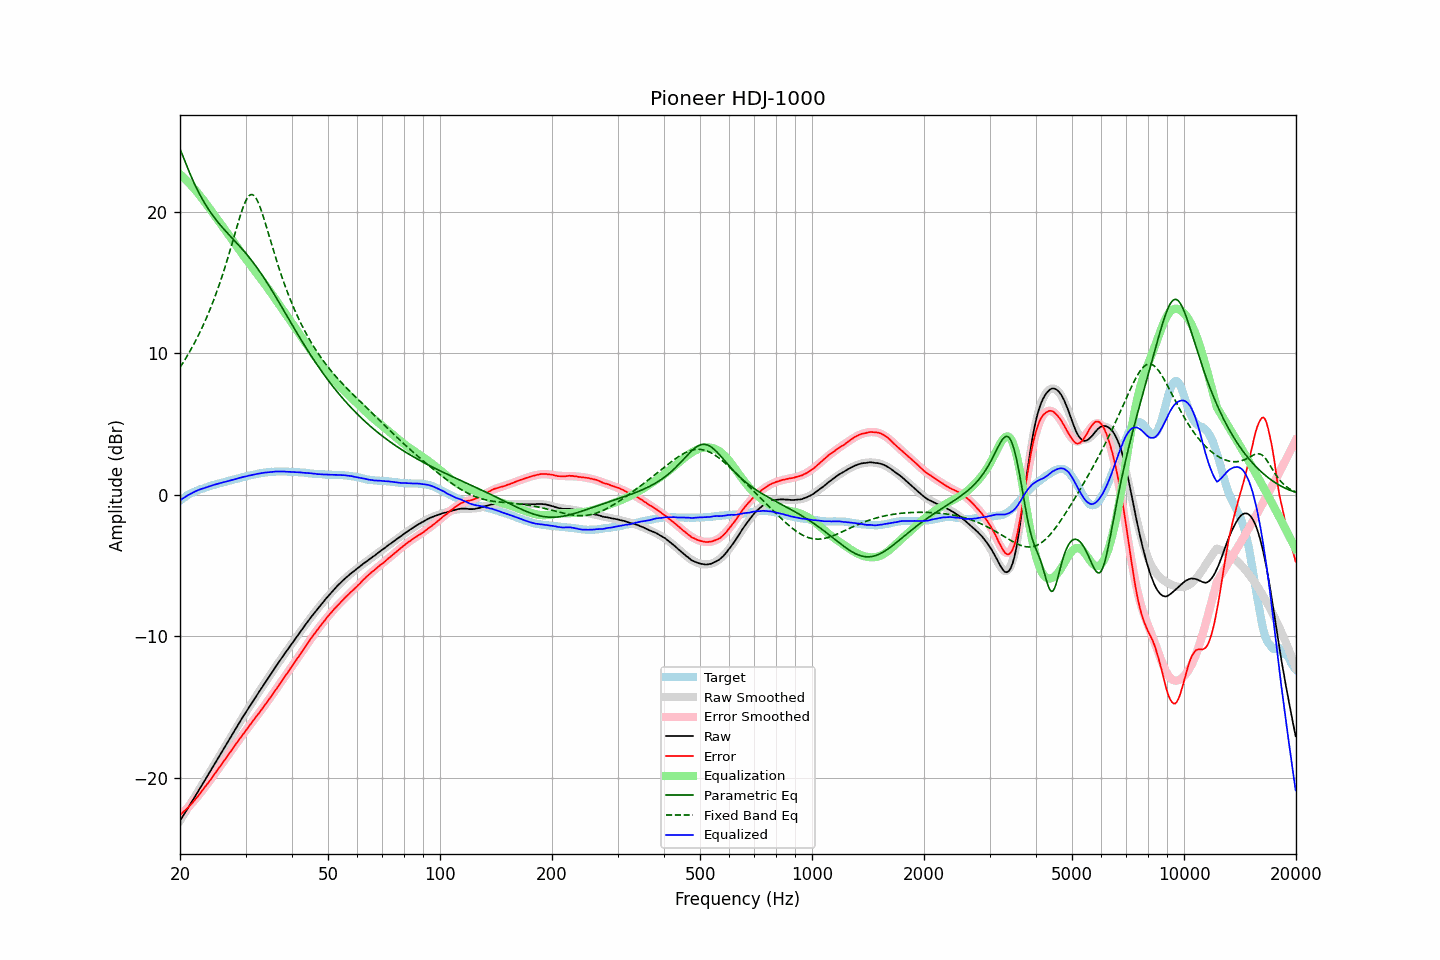

Values plotted in this chart, from the file beside it:
frequency, raw, error, smoothed, error_smoothed, equalization, parametric_eq, fixed_band_eq, equalized_raw, equalized_smoothed, target
20.00, -23.04, -22.62, -23.04, -22.64, 22.64, 24.44, 8.99, -0.40, -0.39, -0.42
20.20, -22.86, -22.53, -22.86, -22.54, 22.54, 24.15, 9.16, -0.32, -0.32, -0.33
20.40, -22.67, -22.42, -22.67, -22.43, 22.43, 23.86, 9.34, -0.24, -0.24, -0.25
20.61, -22.49, -22.31, -22.49, -22.32, 22.32, 23.57, 9.52, -0.17, -0.17, -0.18
20.81, -22.31, -22.22, -22.31, -22.21, 22.21, 23.29, 9.71, -0.10, -0.10, -0.09
21.02, -22.12, -22.11, -22.13, -22.09, 22.09, 23.01, 9.90, -0.03, -0.04, -0.01
21.23, -21.94, -21.99, -21.94, -21.97, 21.97, 22.73, 10.10, 0.03, 0.03, 0.05
21.44, -21.75, -21.86, -21.76, -21.85, 21.85, 22.47, 10.30, 0.10, 0.09, 0.11
21.66, -21.57, -21.73, -21.57, -21.72, 21.72, 22.21, 10.51, 0.15, 0.15, 0.16
21.87, -21.39, -21.60, -21.39, -21.59, 21.59, 21.96, 10.72, 0.20, 0.20, 0.21
22.09, -21.20, -21.46, -21.20, -21.46, 21.46, 21.72, 10.94, 0.26, 0.26, 0.26
22.31, -21.02, -21.33, -21.02, -21.32, 21.32, 21.49, 11.16, 0.31, 0.31, 0.31
22.54, -20.83, -21.18, -20.83, -21.18, 21.18, 21.27, 11.39, 0.35, 0.35, 0.35
22.76, -20.64, -21.03, -20.64, -21.04, 21.04, 21.06, 11.63, 0.40, 0.39, 0.39
22.99, -20.46, -20.88, -20.46, -20.89, 20.89, 20.86, 11.87, 0.43, 0.43, 0.42
23.22, -20.27, -20.73, -20.27, -20.74, 20.74, 20.66, 12.12, 0.47, 0.47, 0.46
23.45, -20.08, -20.58, -20.08, -20.59, 20.59, 20.47, 12.37, 0.51, 0.51, 0.50
23.69, -19.89, -20.43, -19.89, -20.44, 20.44, 20.29, 12.63, 0.54, 0.55, 0.54
23.92, -19.70, -20.28, -19.70, -20.28, 20.28, 20.12, 12.90, 0.58, 0.58, 0.58
24.16, -19.51, -20.14, -19.51, -20.13, 20.13, 19.95, 13.18, 0.62, 0.62, 0.63
24.40, -19.32, -19.98, -19.32, -19.97, 19.97, 19.79, 13.47, 0.65, 0.65, 0.66
24.65, -19.13, -19.81, -19.13, -19.82, 19.82, 19.63, 13.76, 0.68, 0.68, 0.68
24.89, -18.94, -19.65, -18.94, -19.66, 19.66, 19.48, 14.07, 0.72, 0.72, 0.71
25.14, -18.75, -19.50, -18.75, -19.50, 19.50, 19.34, 14.38, 0.75, 0.75, 0.75
25.39, -18.56, -19.34, -18.56, -19.35, 19.35, 19.20, 14.70, 0.79, 0.78, 0.78
25.65, -18.37, -19.19, -18.37, -19.19, 19.19, 19.06, 15.03, 0.82, 0.82, 0.82
25.91, -18.18, -19.02, -18.18, -19.03, 19.03, 18.93, 15.37, 0.84, 0.85, 0.84
26.16, -17.99, -18.86, -17.99, -18.87, 18.87, 18.80, 15.72, 0.88, 0.88, 0.87
26.43, -17.80, -18.71, -17.80, -18.71, 18.71, 18.67, 16.08, 0.90, 0.91, 0.91
26.69, -17.61, -18.55, -17.61, -18.55, 18.55, 18.54, 16.44, 0.94, 0.94, 0.94
26.96, -17.42, -18.39, -17.42, -18.39, 18.39, 18.42, 16.82, 0.96, 0.97, 0.97
27.23, -17.23, -18.23, -17.23, -18.23, 18.23, 18.30, 17.20, 0.99, 1.00, 1.00
27.50, -17.04, -18.07, -17.04, -18.07, 18.07, 18.18, 17.59, 1.03, 1.03, 1.03
27.77, -16.85, -17.90, -16.85, -17.91, 17.91, 18.06, 17.98, 1.06, 1.06, 1.05
28.05, -16.66, -17.75, -16.66, -17.75, 17.75, 17.93, 18.38, 1.09, 1.09, 1.09
28.33, -16.47, -17.58, -16.47, -17.59, 17.59, 17.81, 18.77, 1.12, 1.12, 1.11
28.62, -16.28, -17.42, -16.28, -17.43, 17.43, 17.69, 19.16, 1.15, 1.15, 1.14
28.90, -16.09, -17.27, -16.10, -17.28, 17.28, 17.56, 19.54, 1.19, 1.18, 1.18
29.19, -15.91, -17.11, -15.91, -17.12, 17.12, 17.44, 19.89, 1.21, 1.21, 1.20
29.48, -15.72, -16.97, -15.73, -16.96, 16.96, 17.31, 20.23, 1.24, 1.23, 1.25
29.78, -15.54, -16.80, -15.55, -16.81, 16.81, 17.18, 20.53, 1.27, 1.26, 1.26
30.08, -15.36, -16.65, -15.36, -16.65, 16.65, 17.04, 20.78, 1.29, 1.29, 1.29
30.38, -15.18, -16.50, -15.18, -16.50, 16.50, 16.91, 20.98, 1.32, 1.32, 1.32
30.68, -15.00, -16.35, -15.01, -16.35, 16.35, 16.77, 21.12, 1.35, 1.35, 1.35
30.99, -14.83, -16.20, -14.83, -16.20, 16.20, 16.63, 21.20, 1.37, 1.37, 1.37
31.30, -14.65, -16.04, -14.65, -16.05, 16.05, 16.48, 21.20, 1.40, 1.40, 1.39
31.61, -14.48, -15.90, -14.48, -15.90, 15.90, 16.33, 21.13, 1.42, 1.42, 1.42
31.93, -14.30, -15.74, -14.30, -15.75, 15.75, 16.18, 21.00, 1.45, 1.45, 1.44
32.24, -14.13, -15.59, -14.13, -15.60, 15.60, 16.02, 20.80, 1.47, 1.47, 1.46
32.57, -13.96, -15.45, -13.96, -15.45, 15.45, 15.86, 20.55, 1.48, 1.49, 1.49
32.89, -13.79, -15.30, -13.79, -15.29, 15.29, 15.70, 20.26, 1.51, 1.51, 1.51
33.22, -13.61, -15.14, -13.61, -15.14, 15.14, 15.53, 19.93, 1.53, 1.53, 1.53
33.55, -13.44, -14.99, -13.44, -14.99, 14.99, 15.36, 19.58, 1.55, 1.55, 1.55
33.89, -13.27, -14.83, -13.27, -14.83, 14.83, 15.18, 19.21, 1.56, 1.56, 1.56
34.23, -13.10, -14.68, -13.10, -14.68, 14.68, 15.01, 18.83, 1.57, 1.58, 1.58
34.57, -12.93, -14.52, -12.93, -14.52, 14.52, 14.83, 18.45, 1.59, 1.59, 1.59
34.92, -12.76, -14.36, -12.76, -14.36, 14.36, 14.64, 18.06, 1.60, 1.60, 1.60
35.27, -12.59, -14.21, -12.59, -14.20, 14.20, 14.46, 17.68, 1.60, 1.61, 1.62
35.62, -12.42, -14.03, -12.42, -14.04, 14.04, 14.27, 17.30, 1.61, 1.62, 1.61
35.97, -12.24, -13.86, -12.25, -13.87, 13.87, 14.08, 16.92, 1.63, 1.63, 1.62
... 635 more rows
